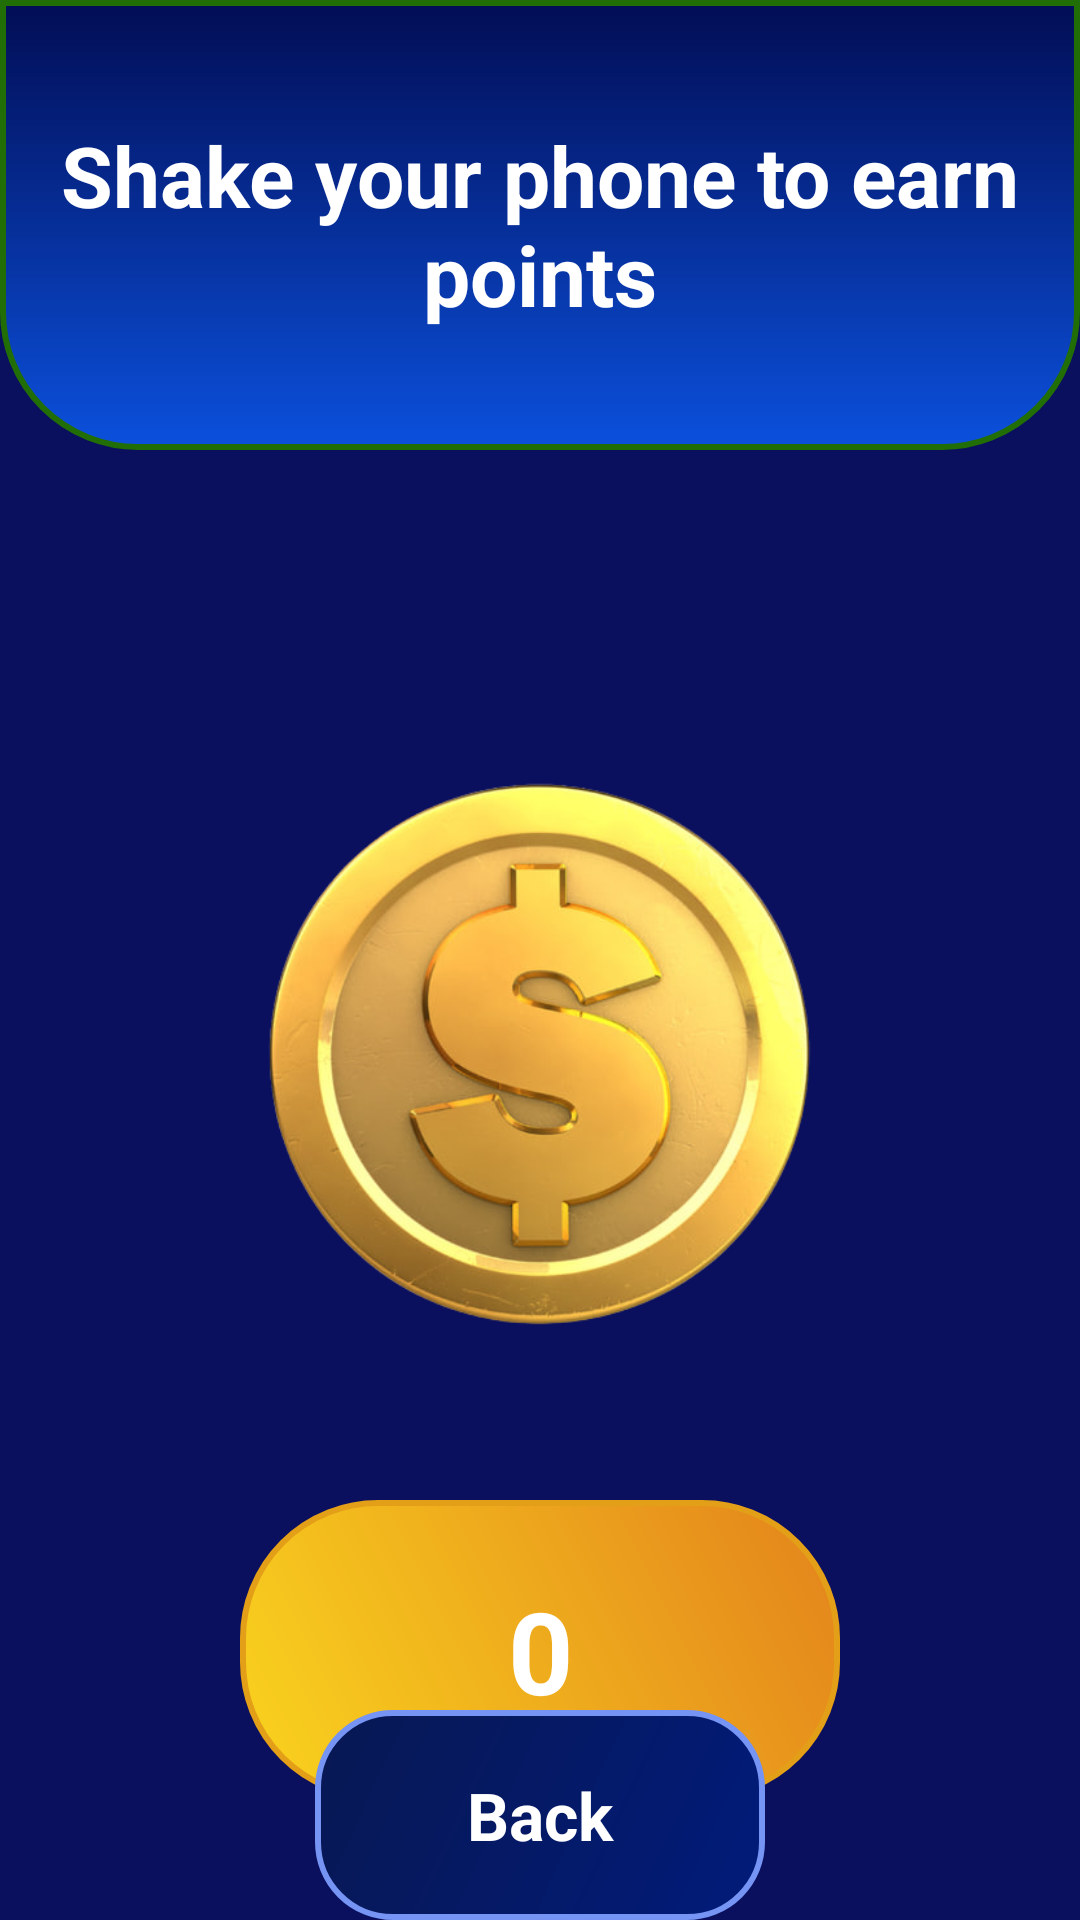

Reconstruct the res/layout file that produces this screen, plus the resources it refers to.
<!-- AndroidManifest.xml: application theme Theme.HockeyNews -->
<!-- res/layout/activity_game.xml -->
<?xml version="1.0" encoding="utf-8"?>
<androidx.constraintlayout.widget.ConstraintLayout xmlns:android="http://schemas.android.com/apk/res/android"
    xmlns:app="http://schemas.android.com/apk/res-auto"
    android:layout_width="match_parent"
    android:layout_height="match_parent"
    android:background="#0A0F5E"
    android:gravity="center">

    <TextView
        android:id="@+id/rules_for_bonus_game"
        android:layout_width="match_parent"
        android:layout_height="150dp"
        android:background="@drawable/top_card_view"
        android:gravity="center"
        android:padding="20dp"
        android:text="Shake your phone to earn points"
        android:textColor="@color/white"
        android:textSize="28sp"
        android:textStyle="bold"
        app:layout_constraintEnd_toEndOf="parent"
        app:layout_constraintStart_toStartOf="parent"
        app:layout_constraintTop_toTopOf="parent" />

    <ImageView
        android:id="@+id/coinImageView"
        android:layout_width="200dp"
        android:layout_height="200dp"
        android:layout_centerInParent="true"
        android:layout_marginTop="100dp"
        android:clickable="true"
        android:src="@drawable/img_coin_gold"
        app:layout_constraintEnd_toEndOf="parent"
        app:layout_constraintStart_toStartOf="parent"
        app:layout_constraintTop_toBottomOf="@+id/rules_for_bonus_game" />

    <TextView
        android:id="@+id/coinCountTextView"
        android:layout_width="200dp"
        android:layout_height="100dp"
        android:layout_below="@id/coinImageView"
        android:layout_marginTop="50dp"
        android:background="@drawable/corner_for_coin_img"
        android:gravity="center"
        android:text="0"
        android:textColor="@color/white"
        android:textSize="38sp"
        android:textStyle="bold"
        app:layout_constraintEnd_toEndOf="parent"
        app:layout_constraintStart_toStartOf="parent"
        app:layout_constraintTop_toBottomOf="@+id/coinImageView" />

    <TextView
        android:id="@+id/back_to_main_btn"
        android:layout_width="150dp"
        android:layout_height="70dp"
        android:background="@drawable/back_start_game"
        android:gravity="center"
        android:text="Back"
        android:textColor="@color/white"
        android:textSize="22sp"
        android:textStyle="bold"
        app:layout_constraintBottom_toBottomOf="parent"
        app:layout_constraintEnd_toEndOf="parent"
        app:layout_constraintStart_toStartOf="parent" />
</androidx.constraintlayout.widget.ConstraintLayout>
<!-- resources referenced by this layout -->
<resources>
  <color name="white">#FFFFFFFF</color>
  <!-- drawable back_start_game (drawable) -->
  <shape xmlns:android="http://schemas.android.com/apk/res/android"
      android:shape="rectangle">
      <gradient
          android:angle="135"
          android:endColor="#081853"
          android:startColor="#011B7A"
          android:type="linear" />
      <corners android:radius="25dp" />
      <stroke
          android:width="2dp"
          android:color="#7594F3" />
  </shape>
  <!-- drawable corner_for_coin_img (drawable) -->
  <shape xmlns:android="http://schemas.android.com/apk/res/android"
      android:shape="rectangle">
      <gradient
          android:angle="45"
          android:endColor="#E3831C"
          android:startColor="#FAD41E"
          android:type="linear" />
      <corners android:radius="45dp" />
      <stroke
          android:width="2dp"
          android:color="#E39F17" />
  </shape>
  <!-- drawable img_coin_gold: png bitmap (drawable, 202940 bytes) -->
  <!-- drawable top_card_view (drawable) -->
  <shape xmlns:android="http://schemas.android.com/apk/res/android"
      android:shape="rectangle">
      <gradient
          android:angle="90"
          android:endColor="#020D55"
          android:startColor="#0B50DC"
          android:type="linear" />
      <corners
          android:bottomLeftRadius="45dp"
          android:bottomRightRadius="45dp" />
      <stroke
          android:width="2dp"
          android:color="#226E06" />
  </shape>
  <style name="Theme.HockeyNews" parent="Base.Theme.HockeyNews" />
  <style name="Base.Theme.HockeyNews" parent="Theme.Material3.DayNight.NoActionBar">
          
          
      </style>
</resources>
